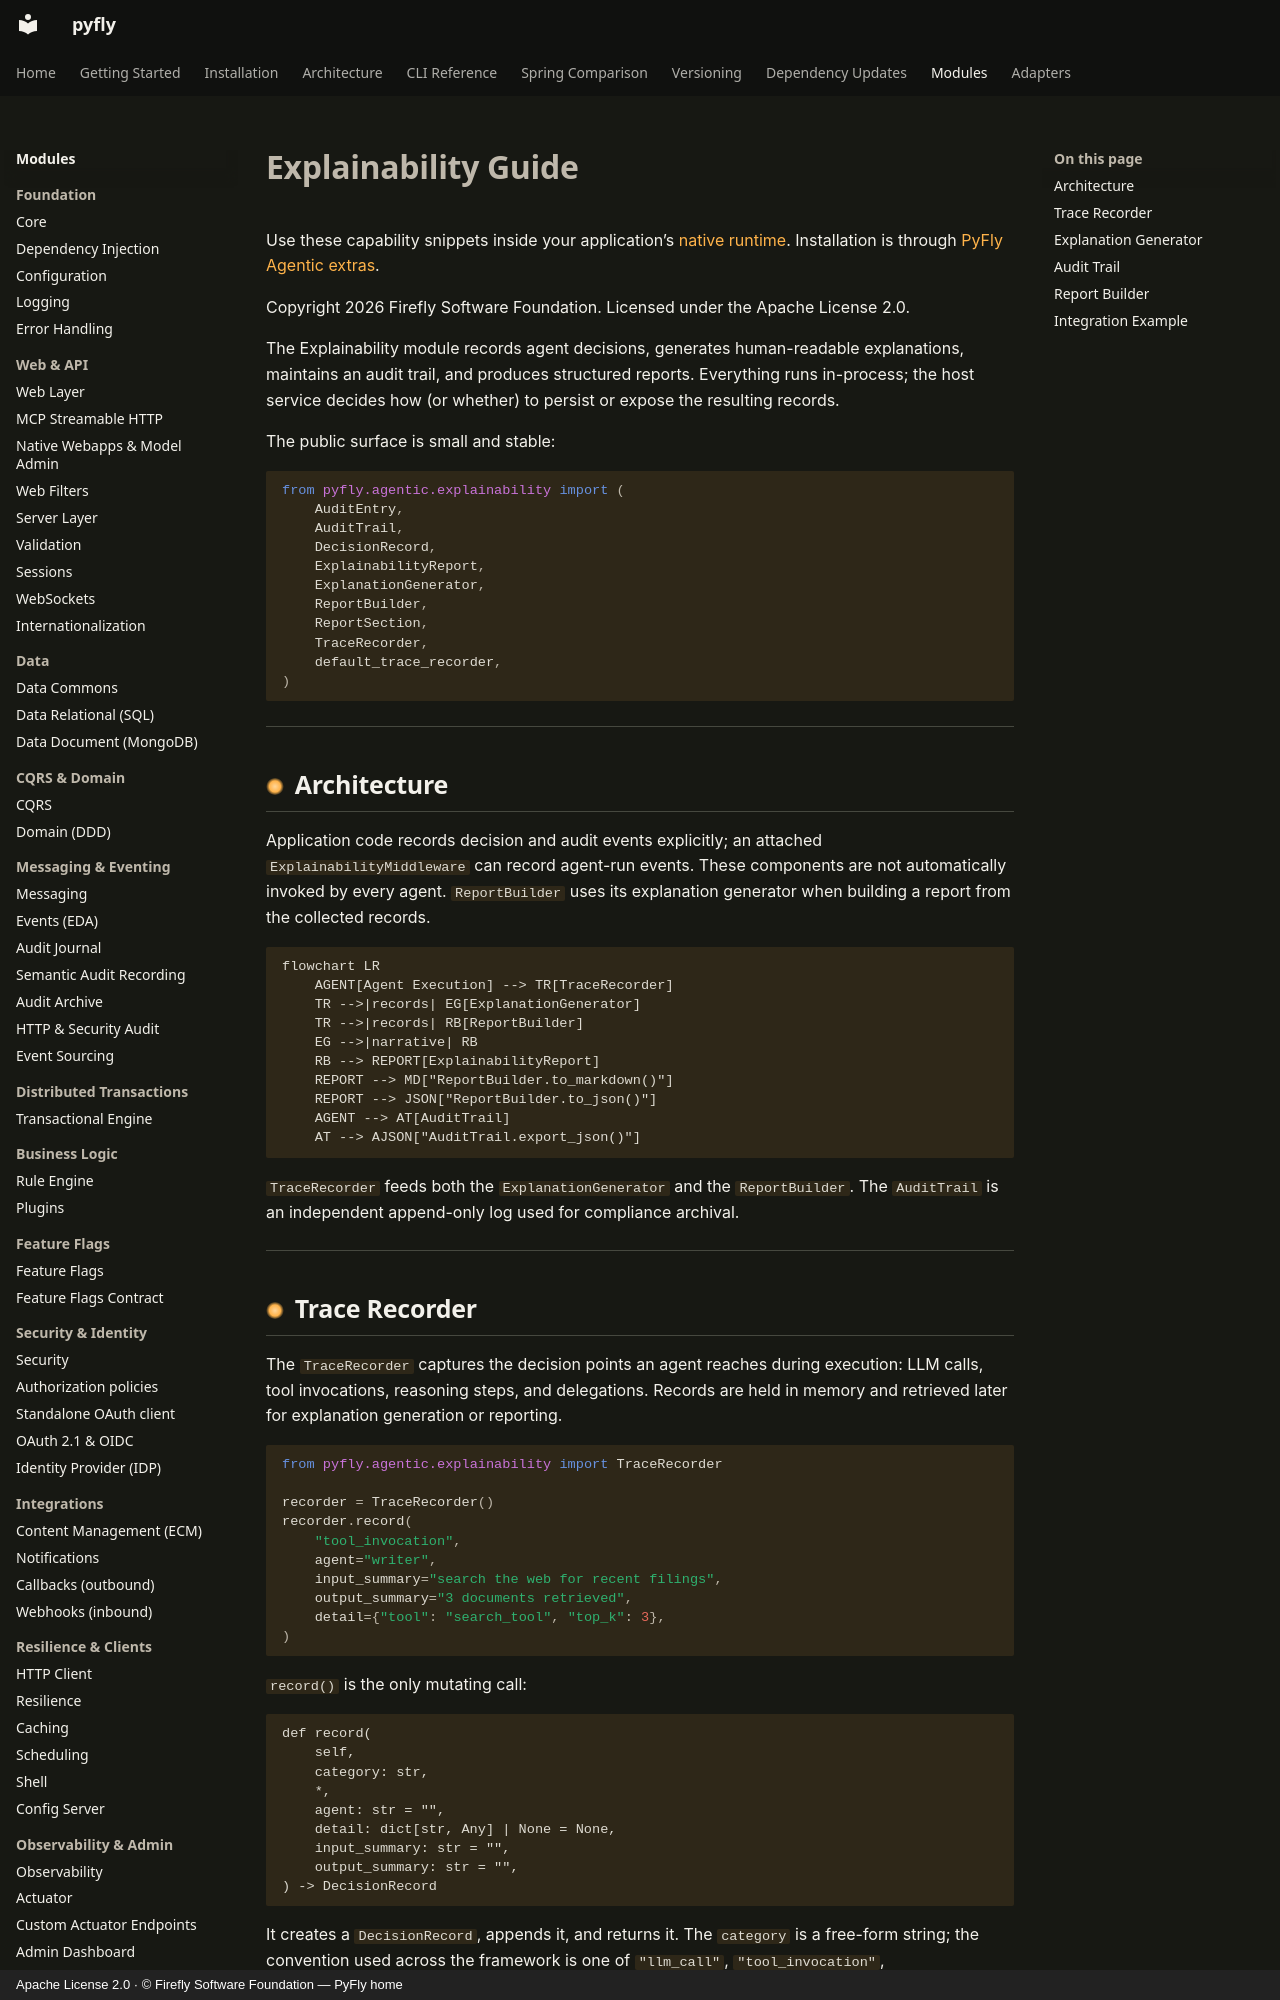

repository: fireflyframework/fireflyframework-pyfly · page: modules/agentic/explainability/index.html · generator: mkdocs · copyright: Apache License 2.0 · © Firefly Software Foundation — PyFly home

# Explainability Guide

Use these capability snippets inside your application’s [native runtime](native-runtime.md).
Installation is through [PyFly Agentic extras](getting-started/installation.md).

Copyright 2026 Firefly Software Foundation. Licensed under the Apache License 2.0.

The Explainability module records agent decisions, generates human-readable explanations,
maintains an audit trail, and produces structured reports. Everything runs in-process; the
host service decides how (or whether) to persist or expose the resulting records.

The public surface is small and stable:

```python
from pyfly.agentic.explainability import (
    AuditEntry,
    AuditTrail,
    DecisionRecord,
    ExplainabilityReport,
    ExplanationGenerator,
    ReportBuilder,
    ReportSection,
    TraceRecorder,
    default_trace_recorder,
)
```

---

## Architecture

Application code records decision and audit events explicitly; an attached
`ExplainabilityMiddleware` can record agent-run events. These components are not
automatically invoked by every agent. `ReportBuilder` uses its explanation generator
when building a report from the collected records.

```mermaid
flowchart LR
    AGENT[Agent Execution] --> TR[TraceRecorder]
    TR -->|records| EG[ExplanationGenerator]
    TR -->|records| RB[ReportBuilder]
    EG -->|narrative| RB
    RB --> REPORT[ExplainabilityReport]
    REPORT --> MD["ReportBuilder.to_markdown()"]
    REPORT --> JSON["ReportBuilder.to_json()"]
    AGENT --> AT[AuditTrail]
    AT --> AJSON["AuditTrail.export_json()"]
```

`TraceRecorder` feeds both the `ExplanationGenerator` and the `ReportBuilder`. The
`AuditTrail` is an independent append-only log used for compliance archival.

---
